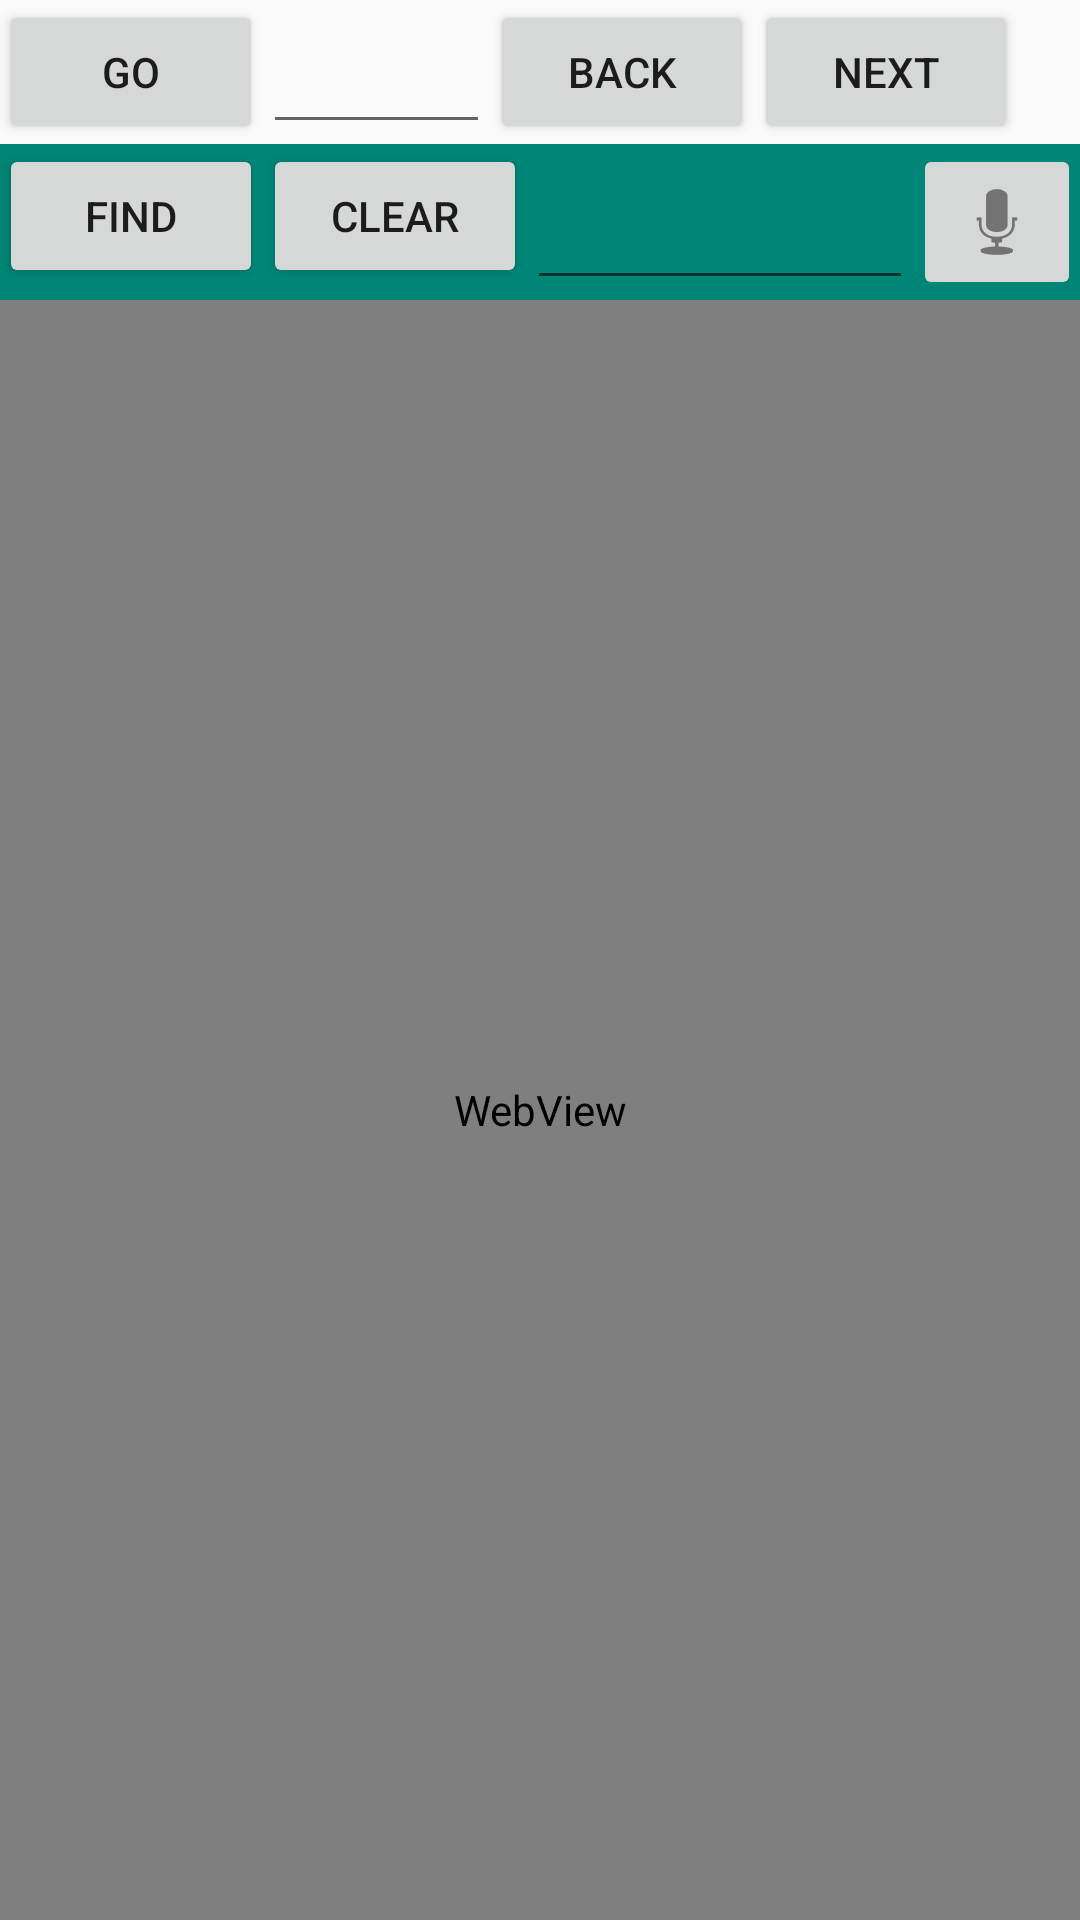

Write the Android layout XML for this screen, with the resource values it uses.
<!-- AndroidManifest.xml: application theme Theme.AppCompat.Light.NoActionBar -->
<!-- res/layout/activity_main.xml -->
<?xml version="1.0" encoding="utf-8"?>
<android.support.design.widget.CoordinatorLayout
    xmlns:android="http://schemas.android.com/apk/res/android"
    xmlns:app="http://schemas.android.com/apk/res-auto"
    android:layout_width="match_parent"
    android:layout_height="match_parent">

<RelativeLayout
    xmlns:android="http://schemas.android.com/apk/res/android"
    xmlns:tools="http://schemas.android.com/tools"
    android:layout_width="match_parent"
    android:layout_height="match_parent"
    android:paddingBottom="@dimen/activity_vertical_margin"
    android:paddingLeft="@dimen/activity_horizontal_margin"
    android:paddingRight="@dimen/activity_horizontal_margin"
    android:paddingTop="@dimen/activity_vertical_margin"
    tools:context="jp.example.android.elgoog.elgoog.MainActivity">


    <LinearLayout
        android:orientation="vertical"
        android:layout_width="match_parent"
        android:layout_height="match_parent"
        android:weightSum="1">

        

        <LinearLayout
            android:orientation="horizontal"
            android:layout_width="match_parent"
            android:layout_height="wrap_content"
            android:weightSum="1">

            <Button
                android:layout_width="wrap_content"
                android:layout_height="wrap_content"
                android:text="GO"
                android:id="@+id/go"/>

            <EditText
                android:layout_width="match_parent"
                android:layout_height="match_parent"
                android:id="@+id/url"
                android:layout_weight="1.08"
                android:singleLine="true" />

            <Button
                android:layout_width="wrap_content"
                android:layout_height="wrap_content"
                android:text="Back"
                android:id="@+id/back"/>

            <Button
                android:layout_width="wrap_content"
                android:layout_height="wrap_content"
                android:text="Next"
                android:id="@+id/next"/>
        </LinearLayout>

        <LinearLayout
            android:orientation="horizontal"
            android:layout_width="match_parent"
            android:layout_height="wrap_content"
            android:background="@color/accent_material_light">

            <Button
                android:layout_width="wrap_content"
                android:layout_height="wrap_content"
                android:text="Find"
                android:id="@+id/find"/>

            <Button
                android:layout_width="wrap_content"
                android:layout_height="wrap_content"
                android:text="Clear"
                android:id="@+id/clear"/>

            <EditText
                android:layout_width="match_parent"
                android:layout_height="match_parent"
                android:id="@+id/searchText"
                android:layout_weight="1.08"
                android:singleLine="true" />

            <ImageButton
                android:layout_width="wrap_content"
                android:layout_height="wrap_content"
                android:id="@+id/mic"
                android:src="@android:drawable/ic_btn_speak_now"/>
        </LinearLayout>

        <WebView
            android:layout_width="match_parent"
            android:layout_height="match_parent"
            android:id="@+id/webView"
            />
    </LinearLayout>

</RelativeLayout>

    

</android.support.design.widget.CoordinatorLayout>
<!-- resources referenced by this layout -->
<resources>

</resources>
